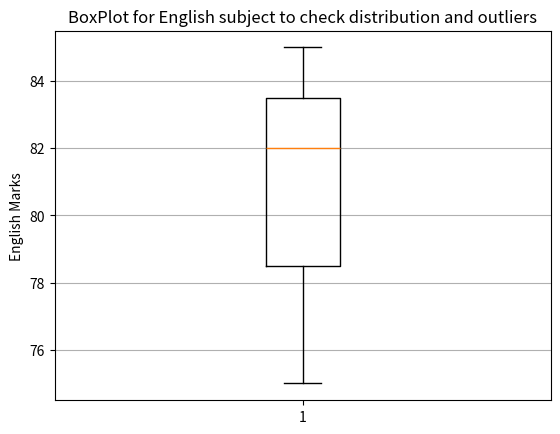

Here is the Python script that generated this plot:
#Assignment 24 - Problem 10 - Python Machine learning basics

import pandas as pd
import matplotlib.pyplot as plt
import seaborn as sns

def LoadDataFrame(data):

    line = "--"*60

    dataFrame = pd.DataFrame(data)

    print(line)

    print("Original data of dataframe is : \n", dataFrame.head())

    print(line)

    plt.boxplot(x=dataFrame["English"])

    plt.title("BoxPlot for English subject to check distribution and outliers")

    plt.ylabel("English Marks")

    plt.grid(True, axis="y")

    plt.savefig("BoxPlot-English.png")

    plt.show()


    

def main():
    data = { 
                "Name" :    ["Amit", "Sagar", "Pooja"],
                "Math":     [85,90,78],
                "Science":  [92,88,80],
                "English":  [75,85,82]
            }       
    
    LoadDataFrame(data)
            

if __name__ == "__main__":
    main()


    # Q10: Plot a boxplot for English marks to check distribution and outliers.